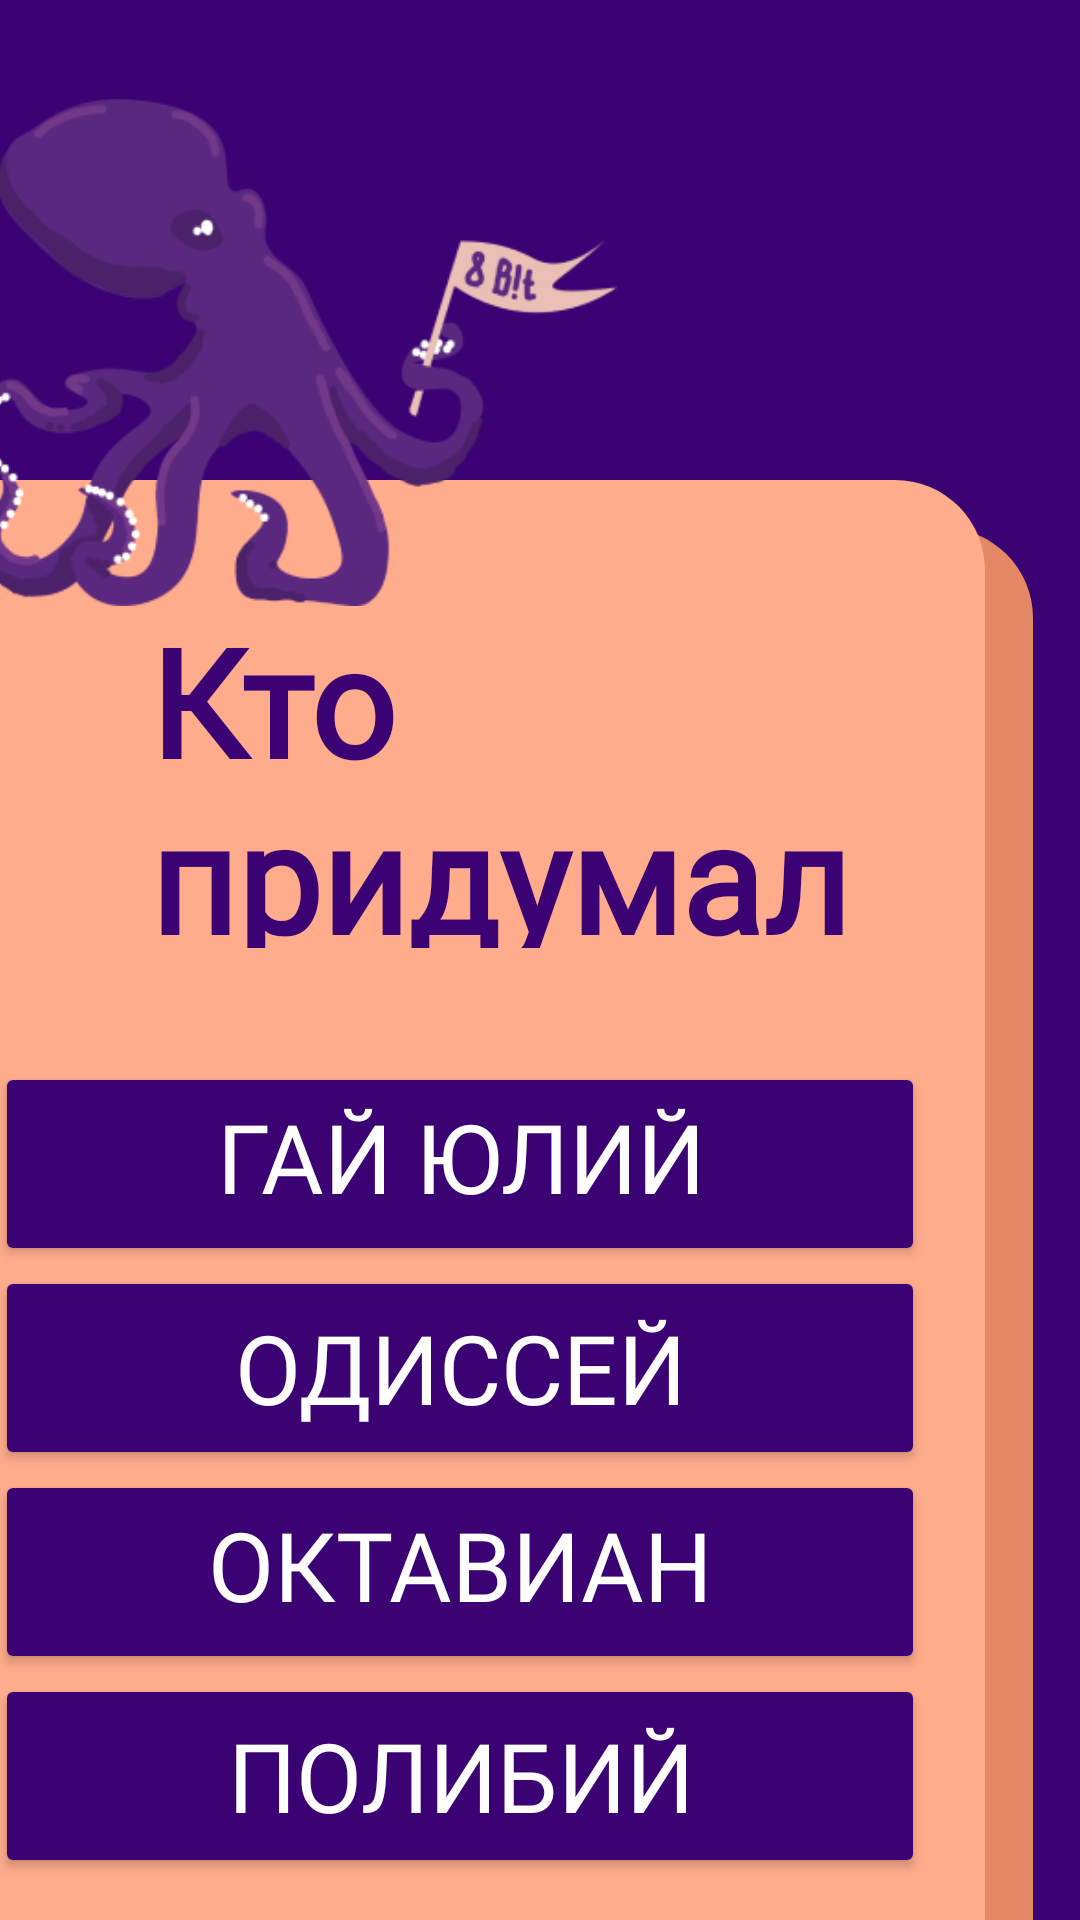

This screen was rendered from an Android layout file. Write that file and the resources it references.
<!-- AndroidManifest.xml: application theme Theme.Armadillo -->
<!-- res/layout/activity_test.xml -->
<?xml version="1.0" encoding="utf-8"?>
<androidx.constraintlayout.widget.ConstraintLayout xmlns:android="http://schemas.android.com/apk/res/android"
    xmlns:app="http://schemas.android.com/apk/res-auto"
    xmlns:tools="http://schemas.android.com/tools"
    android:layout_width="match_parent"
    android:layout_height="match_parent"
    tools:context=".TestActivity"
    android:background="@color/violet">

    <View
        android:id="@+id/view2"
        android:layout_width="358dp"
        android:layout_height="518dp"
        android:layout_marginStart="16dp"
        android:layout_marginTop="16dp"
        android:background="@drawable/rounded_background"
        android:backgroundTint="@color/light_orange"
        app:layout_constraintStart_toStartOf="@+id/view"
        app:layout_constraintTop_toTopOf="@+id/view" />

    <View
        android:id="@+id/view"
        android:layout_width="358dp"
        android:layout_height="518dp"
        android:layout_marginTop="160dp"
        android:layout_marginEnd="32dp"
        android:background="@drawable/rounded_background"
        android:backgroundTint="@color/peach"
        app:layout_constraintEnd_toEndOf="parent"
        app:layout_constraintTop_toTopOf="parent" />

    <ImageView
        android:id="@+id/imageView2"
        android:layout_width="234dp"
        android:layout_height="169dp"
        android:layout_marginEnd="116dp"
        android:layout_marginBottom="476dp"
        app:layout_constraintBottom_toBottomOf="@+id/view"
        app:layout_constraintEnd_toEndOf="@+id/view"
        app:srcCompat="@drawable/logo" />

    <TextView
        android:id="@+id/textView8"
        android:layout_width="250dp"
        android:layout_height="116dp"
        android:layout_marginStart="80dp"
        android:layout_marginTop="40dp"
        android:layout_marginEnd="10dp"
        android:layout_marginBottom="20dp"
        android:fontFamily="@font/alumnisans_regular"
        android:text="Кто придумал шифр Цезаря?"
        android:textColor="@color/violet"
        android:textSize="50dp"
        android:textStyle="bold"
        app:layout_constraintStart_toStartOf="@+id/view"
        app:layout_constraintTop_toTopOf="@+id/view" />

    <LinearLayout
        android:layout_width="310dp"
        android:layout_height="348dp"
        android:layout_marginStart="28dp"
        android:layout_marginTop="156dp"
        android:gravity="center"
        android:orientation="vertical"
        app:layout_constraintStart_toStartOf="@+id/view"
        app:layout_constraintTop_toTopOf="@+id/view">

        <Button
            android:id="@+id/button_lectures2"
            android:layout_width="match_parent"
            android:layout_height="68dp"
            android:fontFamily="@font/alumnisans_regular"
            android:gravity="center"
            android:text="Гай Юлий Цезарь"
            android:textSize="32sp"
            app:backgroundTint="@color/violet"
            android:textColor="@color/white"
            tools:layout_editor_absoluteX="71dp"
            tools:layout_editor_absoluteY="333dp" />

        <Button
            android:id="@+id/button_lectures3"
            android:layout_width="match_parent"
            android:layout_height="68dp"
            android:fontFamily="@font/alumnisans_regular"
            android:gravity="center"
            android:text="Одиссей"
            android:textSize="32sp"
            android:textColor="@color/white"
            app:backgroundTint="@color/violet"
            tools:layout_editor_absoluteX="71dp"
            tools:layout_editor_absoluteY="333dp" />

        <Button
            android:id="@+id/button_lectures4"
            android:layout_width="match_parent"
            android:layout_height="68dp"
            android:fontFamily="@font/alumnisans_regular"
            android:gravity="center"
            android:text="Октавиан Август"
            android:textSize="32sp"
            android:textColor="@color/white"
            app:backgroundTint="@color/violet"
            tools:layout_editor_absoluteX="71dp"
            tools:layout_editor_absoluteY="333dp" />

        <Button

            android:id="@+id/button_lectures5"
            android:layout_width="match_parent"
            android:layout_height="68dp"
            android:fontFamily="@font/alumnisans_regular"
            android:gravity="center"
            android:text="Полибий"
            android:textSize="32sp"
            android:textColor="@color/white"
            app:backgroundTint="@color/violet"
            tools:layout_editor_absoluteX="71dp"
            tools:layout_editor_absoluteY="333dp" />
    </LinearLayout>


</androidx.constraintlayout.widget.ConstraintLayout>
<!-- resources referenced by this layout -->
<resources>
  <color name="light_orange">#E38764</color>
  <color name="peach">#FFAC8C</color>
  <color name="violet">#3B0273</color>
  <color name="white">#FFFFFFFF</color>
  <!-- drawable logo: png bitmap (drawable, 34673 bytes) -->
  <!-- drawable rounded_background (drawable) -->
  <?xml version="1.0" encoding="utf-8"?>
  
  <shape xmlns:android="http://schemas.android.com/apk/res/android">
      <corners android:radius="30dp" />
      <solid android:color="@color/peach" />
  </shape>
  <style name="Theme.Armadillo" parent="Base.Theme.Armadillo" />
  <style name="Base.Theme.Armadillo" parent="Theme.Material3.DayNight.NoActionBar">
          
          
      </style>
</resources>
